Labelled photos from "wm-nown", an image-classification folder in CodewithTanzeel/image-logo-remover. The possible labels are: no watermark, watermark.

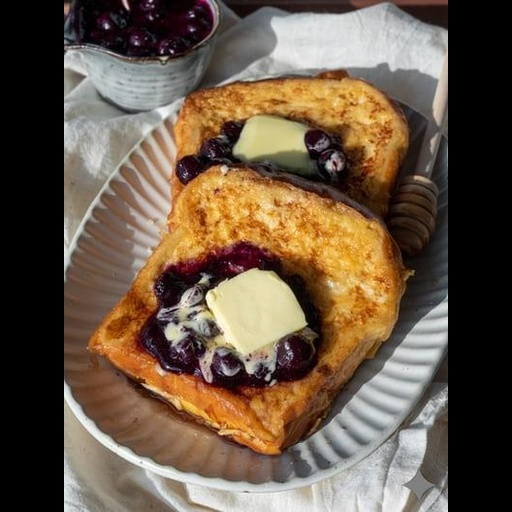
Label: watermark

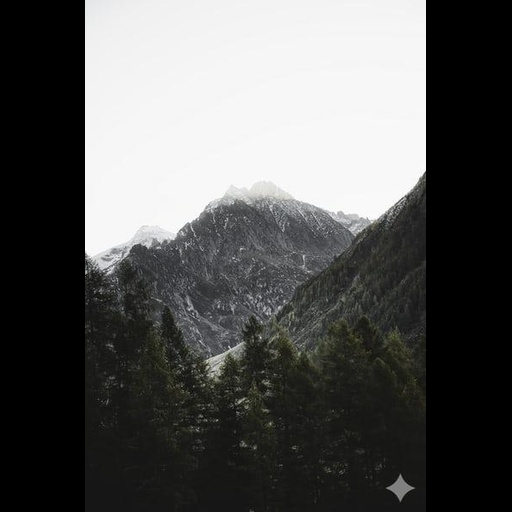
Label: watermark

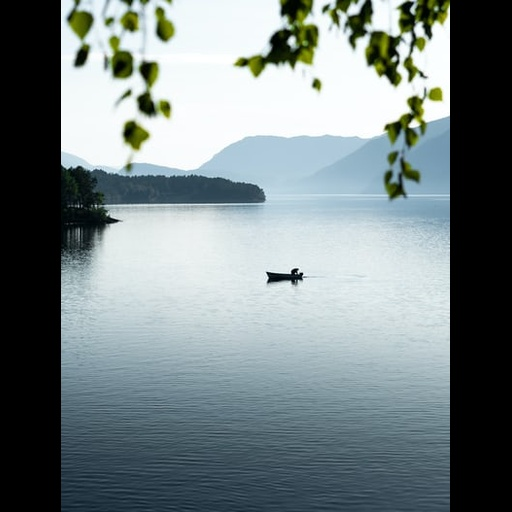
Label: no watermark

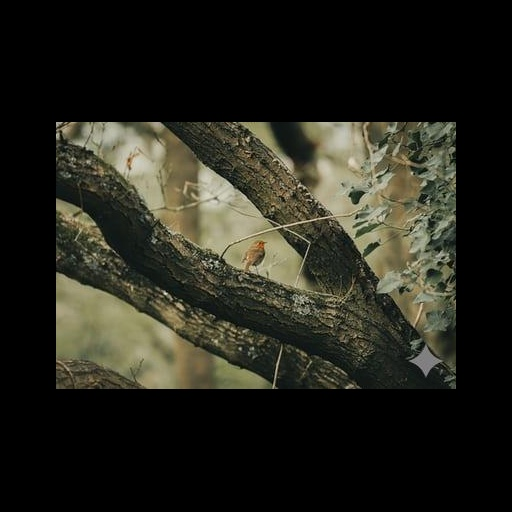
Label: watermark

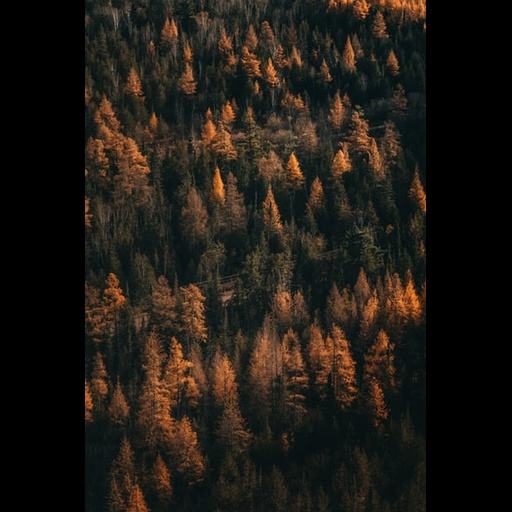
Label: no watermark

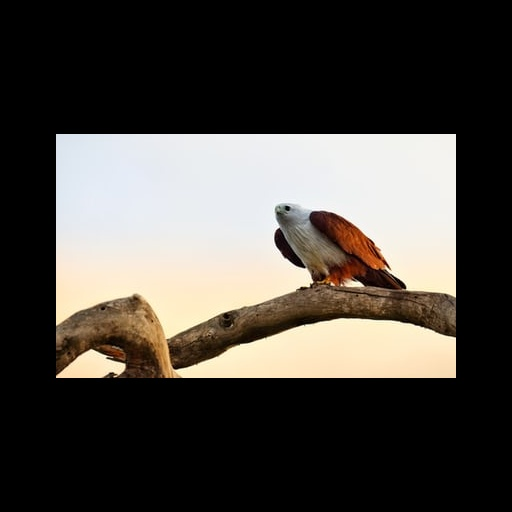
Label: no watermark
